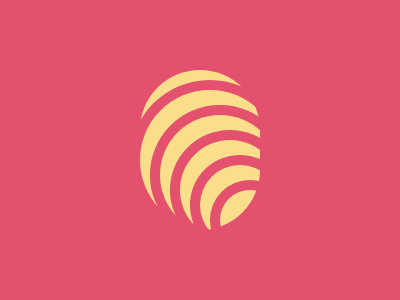

Here is a drawing made with CSS. Write the source that renders it.

<dl><dl>
<dl><dl>
<p>
<style>
*{
  box-shadow: 0 0 0 14em #E3516E;
  margin: 70 140;
  border-radius: 5in;
  padding: 30;
}
*+* {
  font: 4.5%a;
  margin: -35-50;
  background: #FADE8B;
}
*+* *{
  margin: -5-30-35-10;
}
</style>